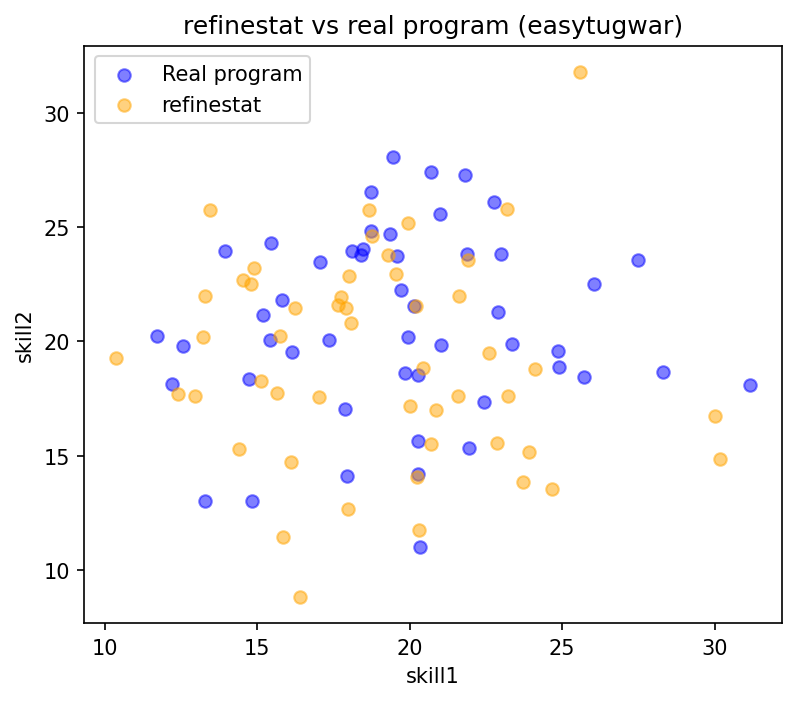

The table this chart was drawn from, first rows:
skill1, skill2
17.98, 12.68
17.01, 17.56
19.54, 22.93
14.53, 22.69
14.39, 15.3
10.37, 19.29
13.44, 25.72
15.65, 17.74
18.75, 24.62
13.28, 21.98
19.29, 23.79
21.58, 17.6
16.24, 21.44
20.21, 21.56
16.4, 8.822
20.86, 17
24.1, 18.79
15.83, 11.46
15.75, 20.21
20.01, 17.19
23.9, 15.16
14.89, 23.22
21.63, 21.98
23.71, 13.86
18.01, 22.84
23.17, 25.78
21.9, 23.54
22.61, 19.47
20.29, 11.74
17.64, 21.58
25.59, 31.79
20.24, 14.06
20.69, 15.52
23.23, 17.6
14.78, 22.52
13.22, 20.19
18.66, 25.75
18.07, 20.79
19.95, 25.19
20.42, 18.84
12.96, 17.6
15.13, 18.25
30.19, 14.83
17.75, 21.96
30.01, 16.73
24.65, 13.56
22.86, 15.56
16.11, 14.71
12.4, 17.7
17.92, 21.47
